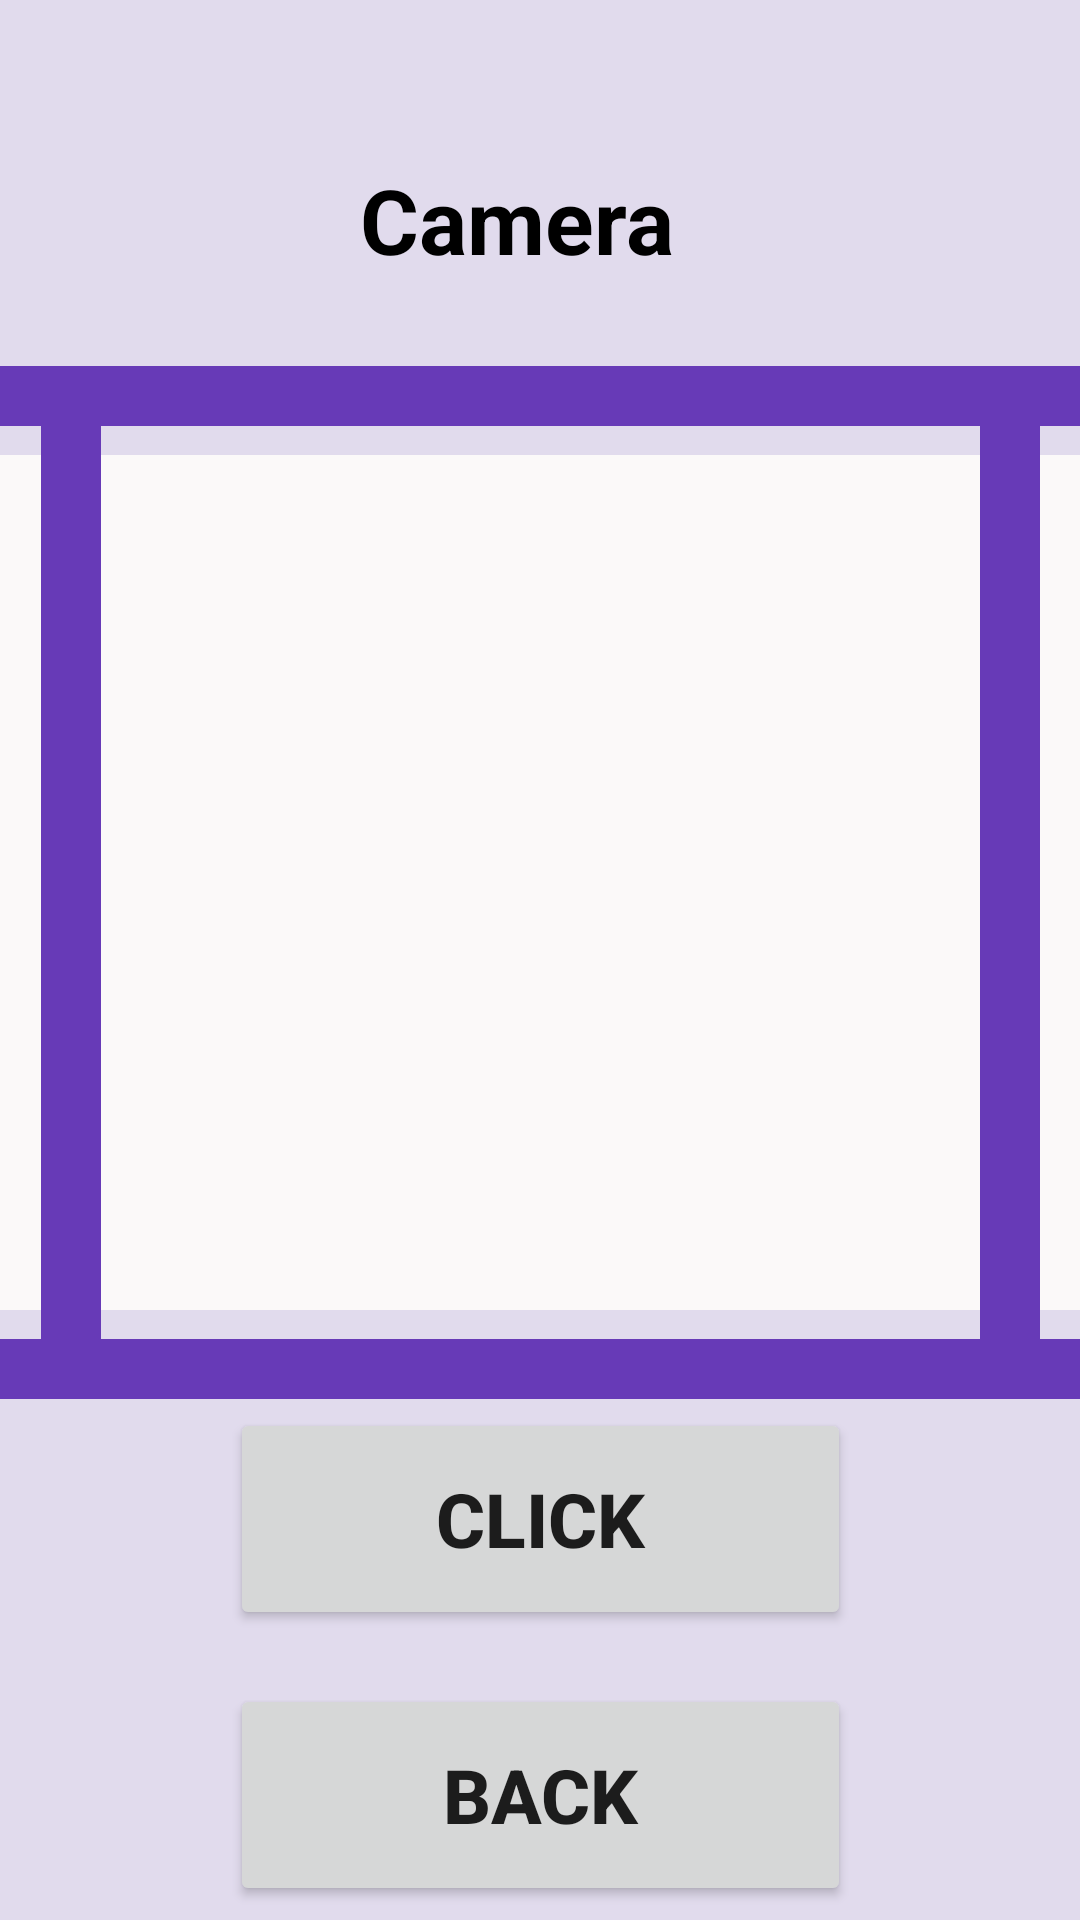

The Android layout XML behind this screen, and the referenced resources:
<!-- AndroidManifest.xml: application theme Theme.Netcamp_App_Project -->
<!-- res/layout/activity_camera.xml -->
<?xml version="1.0" encoding="utf-8"?>
<androidx.constraintlayout.widget.ConstraintLayout xmlns:android="http://schemas.android.com/apk/res/android"
    xmlns:app="http://schemas.android.com/apk/res-auto"
    xmlns:tools="http://schemas.android.com/tools"
    android:layout_width="match_parent"
    android:layout_height="match_parent"
    android:background="#E1DBED"
    tools:context=".Camera">

    <RelativeLayout
        android:layout_width="380dp"
        android:layout_height="20dp"
        android:background="#673AB7"
        app:layout_constraintBottom_toBottomOf="parent"
        app:layout_constraintEnd_toEndOf="parent"
        app:layout_constraintStart_toStartOf="parent"
        app:layout_constraintTop_toTopOf="parent"
        app:layout_constraintVertical_bias="0.197" />

    <TextView
        android:id="@+id/textView6"
        android:layout_width="247dp"
        android:layout_height="70dp"
        android:text="Camera"
        android:textAlignment="center"
        android:textColor="@color/black"
        android:textSize="30dp"
        android:textStyle="bold"
        app:layout_constraintBottom_toBottomOf="parent"
        app:layout_constraintEnd_toEndOf="parent"
        app:layout_constraintHorizontal_bias="0.432"
        app:layout_constraintStart_toStartOf="parent"
        app:layout_constraintTop_toTopOf="parent"
        app:layout_constraintVertical_bias="0.093" />

    <ImageView
        android:id="@+id/Cameraimage1"
        android:layout_width="380dp"
        android:layout_height="285dp"
        android:background="#FBF9F9"
        app:layout_constraintBottom_toBottomOf="parent"
        app:layout_constraintEnd_toEndOf="parent"
        app:layout_constraintHorizontal_bias="0.516"
        app:layout_constraintStart_toStartOf="parent"
        app:layout_constraintTop_toTopOf="parent"
        app:layout_constraintVertical_bias="0.427" />

    <RelativeLayout
        android:layout_width="20dp"
        android:layout_height="314dp"
        android:background="#673AB7"
        app:layout_constraintBottom_toBottomOf="parent"
        app:layout_constraintEnd_toEndOf="parent"
        app:layout_constraintHorizontal_bias="0.04"
        app:layout_constraintStart_toStartOf="parent"
        app:layout_constraintTop_toTopOf="parent"
        app:layout_constraintVertical_bias="0.435" />

    <RelativeLayout
        android:layout_width="20dp"
        android:layout_height="314dp"
        android:background="#673AB7"
        app:layout_constraintBottom_toBottomOf="parent"
        app:layout_constraintEnd_toEndOf="parent"
        app:layout_constraintHorizontal_bias="0.961"
        app:layout_constraintStart_toStartOf="parent"
        app:layout_constraintTop_toTopOf="parent"
        app:layout_constraintVertical_bias="0.411" />

    <RelativeLayout
        android:layout_width="376dp"
        android:layout_height="20dp"
        android:background="#673AB7"
        app:layout_constraintBottom_toBottomOf="parent"
        app:layout_constraintEnd_toEndOf="parent"
        app:layout_constraintHorizontal_bias="0.571"
        app:layout_constraintStart_toStartOf="parent"
        app:layout_constraintTop_toTopOf="parent"
        app:layout_constraintVertical_bias="0.72" />

    <Button
        android:id="@+id/click"
        android:layout_width="207dp"
        android:layout_height="74dp"
        android:text="Click"
        android:textAlignment="center"
        android:textSize="25dp"
        android:textStyle="bold"
        app:layout_constraintBottom_toBottomOf="parent"
        app:layout_constraintEnd_toEndOf="parent"
        app:layout_constraintStart_toStartOf="parent"
        app:layout_constraintTop_toTopOf="parent"
        app:layout_constraintVertical_bias="0.829" />

    <Button
        android:id="@+id/Cameraback"
        android:layout_width="207dp"
        android:layout_height="74dp"
        android:text="Back"
        android:textAlignment="center"
        android:textSize="25dp"
        android:textStyle="bold"
        app:layout_constraintBottom_toBottomOf="parent"
        app:layout_constraintEnd_toEndOf="parent"
        app:layout_constraintStart_toStartOf="parent"
        app:layout_constraintTop_toTopOf="parent"
        app:layout_constraintVertical_bias="0.992" />

</androidx.constraintlayout.widget.ConstraintLayout>
<!-- resources referenced by this layout -->
<resources>
  <style name="Theme.Netcamp_App_Project" parent="Theme.MaterialComponents.DayNight.DarkActionBar">
          
          <item name="colorPrimary">@color/black</item>
          <item name="colorPrimaryVariant">@color/black</item>
          <item name="colorOnPrimary">@color/white</item>
          
          <item name="colorSecondary">@color/teal_200</item>
          <item name="colorSecondaryVariant">@color/teal_700</item>
          <item name="colorOnSecondary">@color/black</item>
          
          <item name="android:statusBarColor" tools:targetApi="l">?attr/colorPrimaryVariant</item>
          
      </style>
  <!-- not gathered from this repository: default colours our renderer supplied (Android Studio template values) -->
  <color name="teal_200">#FF03DAC5</color>
  <color name="teal_700">#FF018786</color>
  <color name="black">#FF000000</color>
  <color name="white">#FFFFFFFF</color>
</resources>
